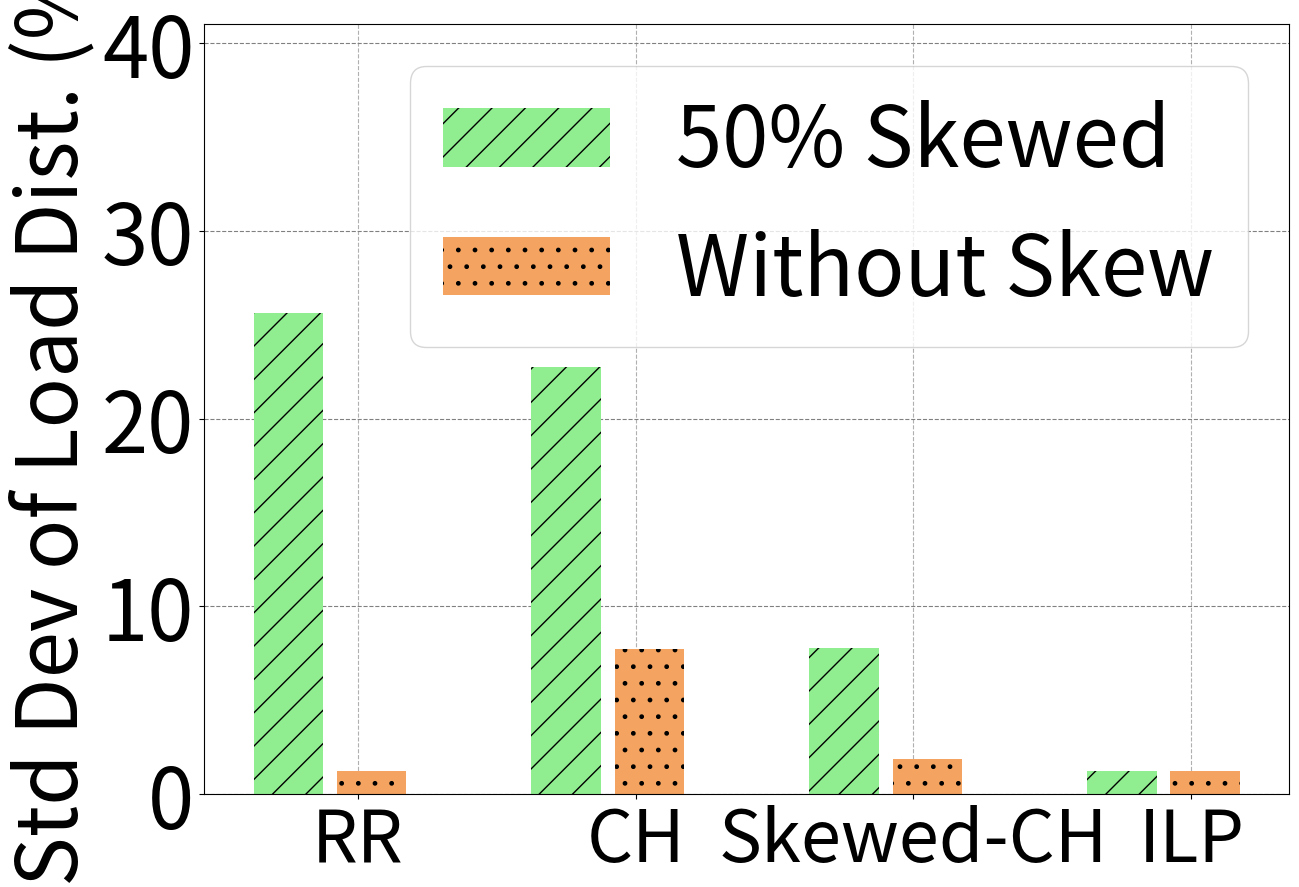

Python code for this plot:
import numpy as np
import matplotlib
import matplotlib.pyplot as plt

matplotlib.rcParams.update({'font.size':60})
matplotlib.rcParams['figure.figsize'] = 14, 10

s1 = [1.25, 7.75, 1.9, 1.25]
s2 = [25.65, 22.73, 7.78, 1.25]

ind = np.arange(4)  # the x locations for the groups
width = 0.25
fig, ax1 = plt.subplots()

#fig.tight_layout()
#fig.subplots_adjust(left=0.1, bottom=0.4, right=0.95)

rects1 = ax1.bar(ind+0.1, s2, width, color='lightgreen', error_kw=dict(elinewidth=2,ecolor='sandybrown'), linewidth=2, capsize=10, label='50% Skewed', hatch='/')
rects2 = ax1.bar(ind+width+0.1+0.05, s1, width, color='sandybrown', error_kw=dict(elinewidth=2,ecolor='sandybrown'), linewidth=2, capsize=10, label='Without Skew', hatch='.')

#plt.xticks(np.arange(len(s1))+0.15, ['RR', 'CH', 'Skewed-CH', 'ILP'])
plt.xticks(np.arange(len(s1))+0.35, ['RR', 'CH', 'Skewed-CH', 'ILP'], fontsize='52')
plt.ylabel('Std Dev of Load Dist. (%)')
#ax1.grid(linestyle='--')
#plt.legend(loc=(0.01, 0.75),ncol=1)
plt.legend(loc='upper right',ncol=1, fontsize=60)
ax1.set_axisbelow(True)
ax1.yaxis.grid(color='gray', linestyle='dashed')
plt.grid(linestyle='--')
plt.ylim([0, 41])
plt.yticks(range(0, 41, 10))
plt.savefig("./cpu-util-all.pdf", bbox_inches='tight')
plt.show()
